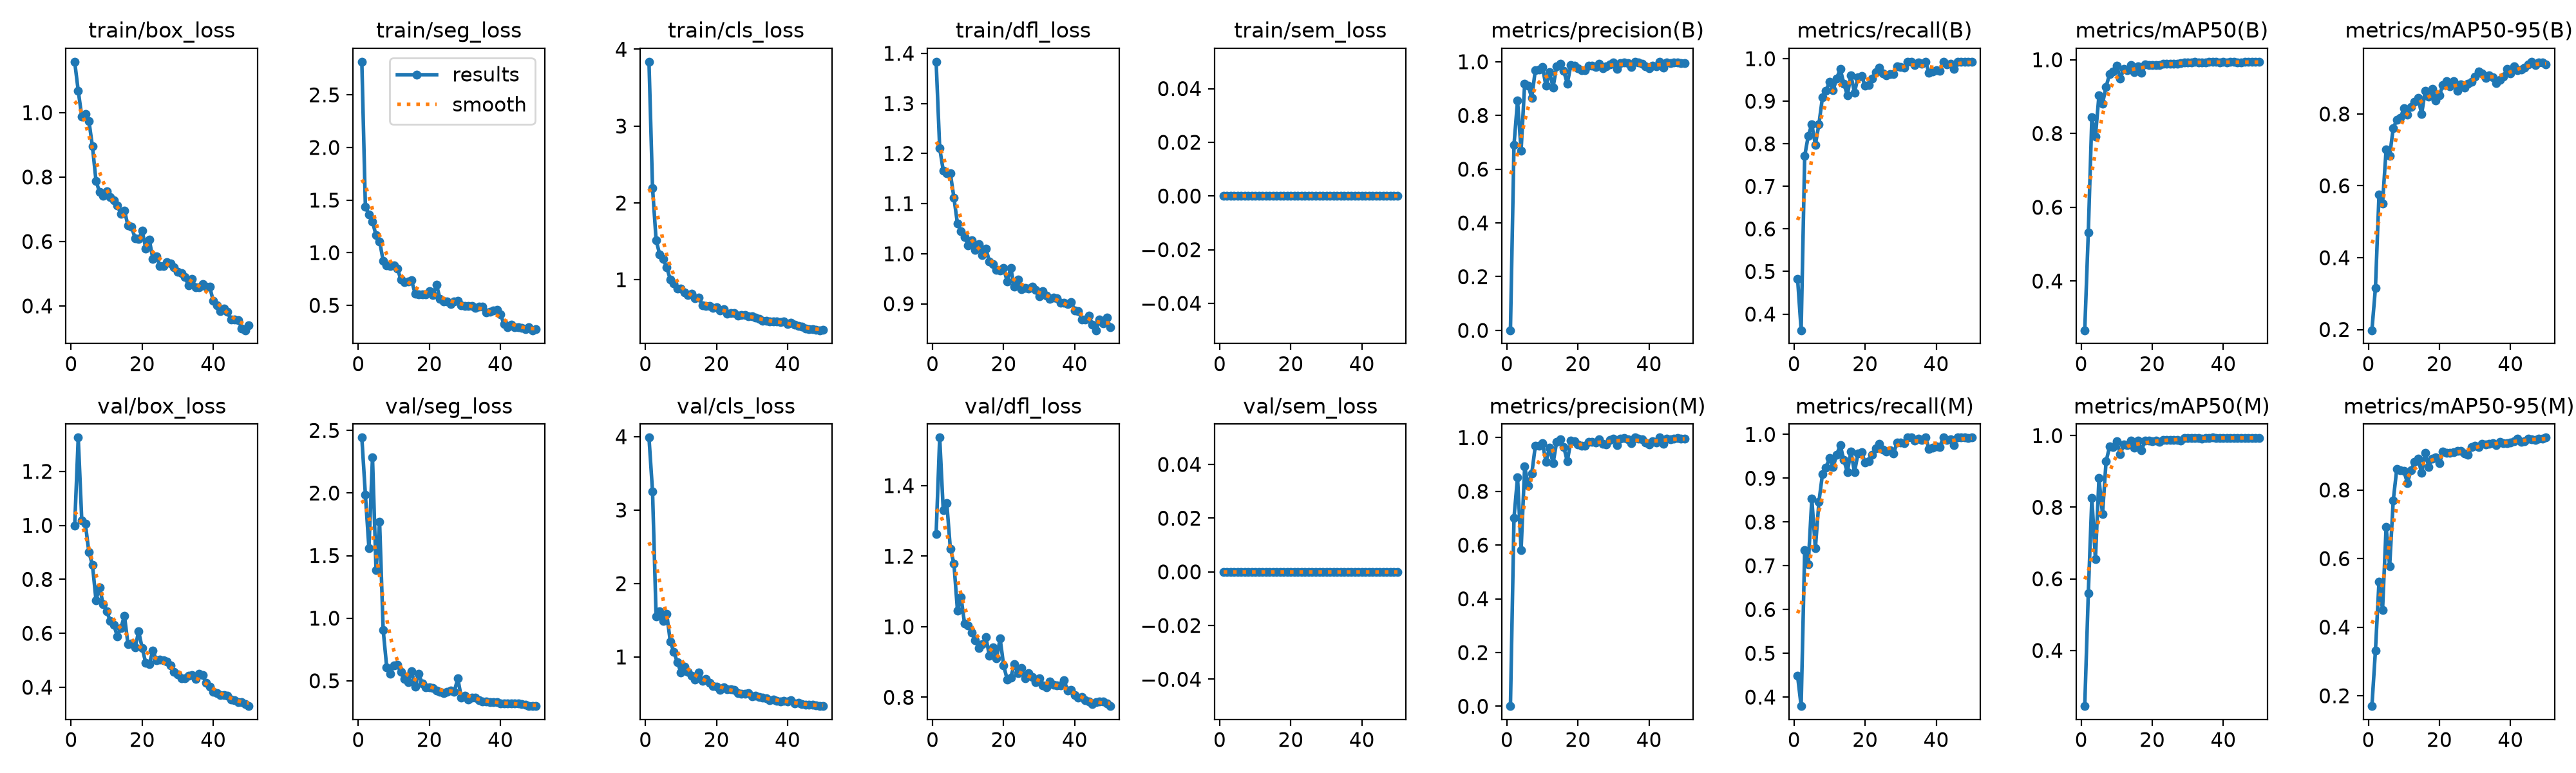

Data behind this chart, as committed beside it:
epoch, time, train/box_loss, train/seg_loss, train/cls_loss, train/dfl_loss, train/sem_loss, metrics/precision(B), metrics/recall(B), metrics/mAP50(B), metrics/mAP50-95(B), metrics/precision(M), metrics/recall(M), metrics/mAP50(M), metrics/mAP50-95(M), val/box_loss, val/seg_loss, val/cls_loss, val/dfl_loss, val/sem_loss, lr/pg0, lr/pg1, lr/pg2
1, 21, 1.158, 2.814, 3.838, 1.383, 0, 0.00061, 0.4828, 0.2666, 0.198, 0.00057, 0.4483, 0.2444, 0.1697, 0.9994, 2.443, 3.987, 1.263, 0, 0.000541, 0.000541, 0.000541
2, 42.51, 1.068, 1.436, 2.195, 1.211, 0, 0.691, 0.3621, 0.5319, 0.3162, 0.7019, 0.3793, 0.5598, 0.3323, 1.325, 1.986, 3.254, 1.536, 0, 0.001075, 0.001075, 0.001075
3, 64.21, 0.9871, 1.363, 1.518, 1.166, 0, 0.8556, 0.7716, 0.8442, 0.5756, 0.8528, 0.7362, 0.8255, 0.533, 1.017, 1.56, 1.551, 1.331, 0, 0.001587, 0.001587, 0.001587
4, 85.85, 0.9957, 1.295, 1.332, 1.161, 0, 0.6696, 0.8186, 0.7908, 0.5509, 0.5818, 0.7034, 0.655, 0.4509, 1.006, 2.286, 1.619, 1.35, 0, 0.001568, 0.001568, 0.001568
5, 107.5, 0.974, 1.166, 1.269, 1.16, 0, 0.9179, 0.8458, 0.9037, 0.701, 0.8922, 0.8527, 0.8811, 0.6921, 0.9003, 1.382, 1.488, 1.221, 0, 0.001535, 0.001535, 0.001535
6, 129.1, 0.8949, 1.109, 1.16, 1.112, 0, 0.9097, 0.7978, 0.8813, 0.6833, 0.822, 0.7399, 0.7808, 0.5782, 0.8539, 1.769, 1.583, 1.18, 0, 0.001502, 0.001502, 0.001502
7, 150.8, 0.7884, 0.9253, 1.004, 1.06, 0, 0.8659, 0.846, 0.9267, 0.7603, 0.8659, 0.846, 0.9278, 0.769, 0.7225, 0.9075, 1.209, 1.046, 0, 0.001469, 0.001469, 0.001469
8, 172.4, 0.7533, 0.8815, 0.9536, 1.045, 0, 0.9688, 0.9093, 0.9611, 0.7836, 0.9688, 0.9093, 0.9696, 0.8615, 0.7709, 0.609, 1.067, 1.084, 0, 0.001436, 0.001436, 0.001436
9, 194, 0.7408, 0.8722, 0.8848, 1.034, 0, 0.9698, 0.9248, 0.9686, 0.789, 0.9698, 0.9248, 0.9684, 0.8579, 0.708, 0.5562, 0.9272, 1.009, 0, 0.001403, 0.001403, 0.001403
10, 215.7, 0.7556, 0.8805, 0.885, 1.017, 0, 0.9801, 0.9456, 0.9846, 0.8154, 0.9801, 0.9456, 0.9852, 0.855, 0.6814, 0.621, 0.7897, 1.003, 0, 0.00137, 0.00137, 0.00137
11, 237.3, 0.7383, 0.85, 0.8335, 1.027, 0, 0.9103, 0.9258, 0.9487, 0.7987, 0.9103, 0.9258, 0.9487, 0.821, 0.6465, 0.6279, 0.8705, 0.9826, 0, 0.001337, 0.001337, 0.001337
12, 258.9, 0.7269, 0.7443, 0.8049, 1.007, 0, 0.9623, 0.9538, 0.9753, 0.82, 0.9623, 0.9538, 0.9753, 0.857, 0.6315, 0.5704, 0.7986, 0.9609, 0, 0.001304, 0.001304, 0.001304
13, 280.5, 0.7117, 0.7201, 0.815, 1.02, 0, 0.9043, 0.9755, 0.9712, 0.8347, 0.9043, 0.9755, 0.9739, 0.8814, 0.5891, 0.5159, 0.7443, 0.9386, 0, 0.001271, 0.001271, 0.001271
14, 302.1, 0.6852, 0.7256, 0.759, 0.9975, 0, 0.9836, 0.9416, 0.9862, 0.8445, 0.9836, 0.9416, 0.9863, 0.8912, 0.6197, 0.4891, 0.6901, 0.9499, 0, 0.001238, 0.001238, 0.001238
15, 323.9, 0.6965, 0.7364, 0.7673, 1.01, 0, 0.9927, 0.9143, 0.9664, 0.7996, 0.9927, 0.9143, 0.9664, 0.8493, 0.665, 0.577, 0.7846, 0.9701, 0, 0.001205, 0.001205, 0.001205
16, 345.5, 0.6488, 0.6119, 0.6714, 0.985, 0, 0.9654, 0.961, 0.9819, 0.8649, 0.9654, 0.961, 0.9857, 0.9088, 0.5593, 0.4546, 0.6756, 0.9168, 0, 0.001172, 0.001172, 0.001172
17, 367.1, 0.6451, 0.6032, 0.6585, 0.979, 0, 0.9186, 0.9203, 0.9639, 0.8479, 0.9116, 0.9136, 0.9599, 0.8679, 0.5615, 0.5543, 0.7036, 0.9413, 0, 0.001139, 0.001139, 0.001139
18, 388.6, 0.6103, 0.6025, 0.659, 0.9676, 0, 0.9877, 0.9565, 0.9866, 0.8702, 0.9877, 0.9565, 0.9866, 0.8917, 0.5466, 0.478, 0.6466, 0.9098, 0, 0.001106, 0.001106, 0.001106
19, 410.3, 0.6071, 0.6057, 0.6368, 0.9667, 0, 0.986, 0.9596, 0.9861, 0.8381, 0.986, 0.9596, 0.9861, 0.8945, 0.6074, 0.4463, 0.6021, 0.9665, 0, 0.001073, 0.001073, 0.001073
20, 431.8, 0.6333, 0.6344, 0.6458, 0.9709, 0, 0.9749, 0.9358, 0.9848, 0.8524, 0.9749, 0.9358, 0.9848, 0.8779, 0.5448, 0.4479, 0.5963, 0.8895, 0, 0.00104, 0.00104, 0.00104
21, 453.3, 0.5785, 0.5986, 0.5987, 0.9446, 0, 0.9696, 0.9383, 0.986, 0.8813, 0.9696, 0.9383, 0.9857, 0.9117, 0.4903, 0.4406, 0.5546, 0.8504, 0, 0.001007, 0.001007, 0.001007
22, 475, 0.6057, 0.6987, 0.6167, 0.971, 0, 0.969, 0.9538, 0.9863, 0.8915, 0.969, 0.9538, 0.9833, 0.9079, 0.4869, 0.4212, 0.5846, 0.8557, 0, 0.0009739, 0.0009739, 0.0009739
23, 496.6, 0.5456, 0.5623, 0.5606, 0.9339, 0, 0.9848, 0.9683, 0.9885, 0.8768, 0.9848, 0.9683, 0.9885, 0.9092, 0.5362, 0.4092, 0.5633, 0.8937, 0, 0.0009409, 0.0009409, 0.0009409
24, 518.1, 0.5546, 0.5363, 0.5659, 0.9488, 0, 0.9845, 0.9783, 0.9887, 0.891, 0.9845, 0.9783, 0.9887, 0.9111, 0.5005, 0.4019, 0.5563, 0.869, 0, 0.0009078, 0.0009078, 0.0009078
25, 539.9, 0.5243, 0.5385, 0.5663, 0.929, 0, 0.9808, 0.9649, 0.9887, 0.8639, 0.9808, 0.9649, 0.9887, 0.9133, 0.5022, 0.4114, 0.5479, 0.8827, 0, 0.0008748, 0.0008748, 0.0008748
26, 561.3, 0.5235, 0.5158, 0.5369, 0.932, 0, 0.993, 0.961, 0.9884, 0.8831, 0.993, 0.961, 0.9884, 0.9134, 0.5001, 0.4206, 0.5077, 0.8533, 0, 0.0008418, 0.0008418, 0.0008418
27, 582.8, 0.5357, 0.5374, 0.5409, 0.9301, 0, 0.9762, 0.9642, 0.9883, 0.8733, 0.9762, 0.9642, 0.9883, 0.9067, 0.4954, 0.4126, 0.5027, 0.8674, 0, 0.0008088, 0.0008088, 0.0008088
28, 604.3, 0.5325, 0.5422, 0.5445, 0.9342, 0, 0.9834, 0.9638, 0.9908, 0.8833, 0.9751, 0.9565, 0.9856, 0.9034, 0.4811, 0.5177, 0.503, 0.8565, 0, 0.0007758, 0.0007758, 0.0007758
29, 625.9, 0.52, 0.5019, 0.5284, 0.9283, 0, 0.9911, 0.9818, 0.9925, 0.8901, 0.9911, 0.9818, 0.9925, 0.9251, 0.4563, 0.3672, 0.5056, 0.8422, 0, 0.0007428, 0.0007428, 0.0007428
30, 647.5, 0.5051, 0.4969, 0.5218, 0.9144, 0, 0.9965, 0.9811, 0.9933, 0.9034, 0.9965, 0.9811, 0.9933, 0.9299, 0.4476, 0.3829, 0.4622, 0.8538, 0, 0.0007098, 0.0007098, 0.0007098
31, 669.2, 0.5014, 0.4957, 0.5115, 0.9246, 0, 0.973, 0.9793, 0.9929, 0.9186, 0.973, 0.9793, 0.9929, 0.9258, 0.4322, 0.3505, 0.4761, 0.834, 0, 0.0006768, 0.0006768, 0.0006768
32, 690.8, 0.4899, 0.4928, 0.4942, 0.9163, 0, 0.9959, 0.9928, 0.9936, 0.9123, 0.9959, 0.9928, 0.9936, 0.934, 0.4332, 0.3636, 0.4525, 0.8288, 0, 0.0006438, 0.0006438, 0.0006438
33, 712.4, 0.4643, 0.4781, 0.4646, 0.9094, 0, 0.9975, 0.9928, 0.9925, 0.9009, 0.9975, 0.9928, 0.9925, 0.9333, 0.4426, 0.3666, 0.4439, 0.8453, 0, 0.0006108, 0.0006108, 0.0006108
34, 733.9, 0.4847, 0.4857, 0.4677, 0.9122, 0, 0.9941, 0.9855, 0.9917, 0.9068, 0.9941, 0.9855, 0.9917, 0.9349, 0.4462, 0.346, 0.4361, 0.8363, 0, 0.0005778, 0.0005778, 0.0005778
35, 755.4, 0.4579, 0.4891, 0.4595, 0.9111, 0, 0.9797, 0.9905, 0.993, 0.9022, 0.9797, 0.9905, 0.993, 0.9369, 0.4314, 0.3339, 0.4118, 0.8331, 0, 0.0005448, 0.0005448, 0.0005448
36, 776.9, 0.4576, 0.4329, 0.4559, 0.9028, 0, 1, 0.988, 0.9942, 0.8852, 1, 0.988, 0.9942, 0.9306, 0.449, 0.3352, 0.4164, 0.8334, 0, 0.0005118, 0.0005118, 0.0005118
37, 798.4, 0.4671, 0.4421, 0.4565, 0.9022, 0, 0.9968, 0.9928, 0.9946, 0.8954, 0.9968, 0.9928, 0.9946, 0.9402, 0.4442, 0.3291, 0.4053, 0.8475, 0, 0.0004788, 0.0004788, 0.0004788
38, 819.8, 0.4603, 0.453, 0.4469, 0.8999, 0, 0.9933, 0.9666, 0.9939, 0.9046, 0.9933, 0.9666, 0.9939, 0.9368, 0.4159, 0.3315, 0.3952, 0.8198, 0, 0.0004458, 0.0004458, 0.0004458
39, 841.4, 0.4592, 0.4591, 0.4577, 0.9032, 0, 0.9817, 0.9695, 0.9929, 0.9257, 0.9817, 0.9695, 0.9929, 0.9369, 0.4021, 0.3295, 0.4014, 0.8215, 0, 0.0004127, 0.0004127, 0.0004127
40, 863, 0.4149, 0.4158, 0.4206, 0.8871, 0, 0.9755, 0.9726, 0.9939, 0.9131, 0.9755, 0.9726, 0.9939, 0.9381, 0.3819, 0.318, 0.3934, 0.8053, 0, 0.0003797, 0.0003797, 0.0003797
41, 885, 0.4019, 0.3229, 0.444, 0.8852, 0, 0.9854, 0.9715, 0.9926, 0.9317, 0.9854, 0.9715, 0.9926, 0.942, 0.3784, 0.318, 0.4106, 0.7981, 0, 0.0003467, 0.0003467, 0.0003467
42, 906.2, 0.3847, 0.2939, 0.4148, 0.8691, 0, 0.9825, 0.9928, 0.9939, 0.9226, 0.9825, 0.9928, 0.9939, 0.949, 0.3716, 0.3171, 0.3664, 0.7998, 0, 0.0003137, 0.0003137, 0.0003137
43, 927.4, 0.3919, 0.3189, 0.4027, 0.8682, 0, 1, 0.9866, 0.9941, 0.9232, 1, 0.9866, 0.9941, 0.9412, 0.3717, 0.3206, 0.3721, 0.7912, 0, 0.0002807, 0.0002807, 0.0002807
44, 948.3, 0.3815, 0.2953, 0.3879, 0.8759, 0, 0.9774, 0.9881, 0.9934, 0.9296, 0.9774, 0.9881, 0.9934, 0.9422, 0.3684, 0.3184, 0.3555, 0.7876, 0, 0.0002477, 0.0002477, 0.0002477
45, 969.4, 0.3569, 0.2903, 0.3692, 0.8583, 0, 0.9962, 0.9755, 0.9933, 0.9376, 0.9962, 0.9755, 0.9933, 0.9488, 0.354, 0.3199, 0.3473, 0.7798, 0, 0.0002147, 0.0002147, 0.0002147
46, 990.5, 0.3581, 0.2884, 0.3546, 0.8473, 0, 0.9937, 0.9928, 0.9938, 0.9454, 0.9937, 0.9928, 0.9938, 0.9472, 0.3518, 0.315, 0.3523, 0.7862, 0, 0.0001817, 0.0001817, 0.0001817
47, 1012, 0.3566, 0.2739, 0.3603, 0.8683, 0, 0.9967, 0.9928, 0.9937, 0.937, 0.9967, 0.9928, 0.9937, 0.9468, 0.346, 0.3084, 0.3479, 0.7874, 0, 0.0001487, 0.0001487, 0.0001487
48, 1033, 0.3303, 0.2899, 0.3504, 0.8604, 0, 0.9977, 0.9928, 0.9938, 0.9435, 0.9977, 0.9928, 0.9938, 0.9492, 0.3446, 0.3003, 0.3371, 0.7873, 0, 0.0001157, 0.0001157, 0.0001157
49, 1054, 0.3245, 0.264, 0.3435, 0.8722, 0, 0.9952, 0.9922, 0.9937, 0.9434, 0.9952, 0.9922, 0.9937, 0.9497, 0.3382, 0.2979, 0.3321, 0.7822, 0, 8.26832e-05, 8.26832e-05, 8.26832e-05
50, 1075, 0.3398, 0.277, 0.3449, 0.8538, 0, 0.9956, 0.9928, 0.9935, 0.9383, 0.9956, 0.9928, 0.9935, 0.9529, 0.3302, 0.2974, 0.3309, 0.7748, 0, 4.96766e-05, 4.96766e-05, 4.96766e-05
